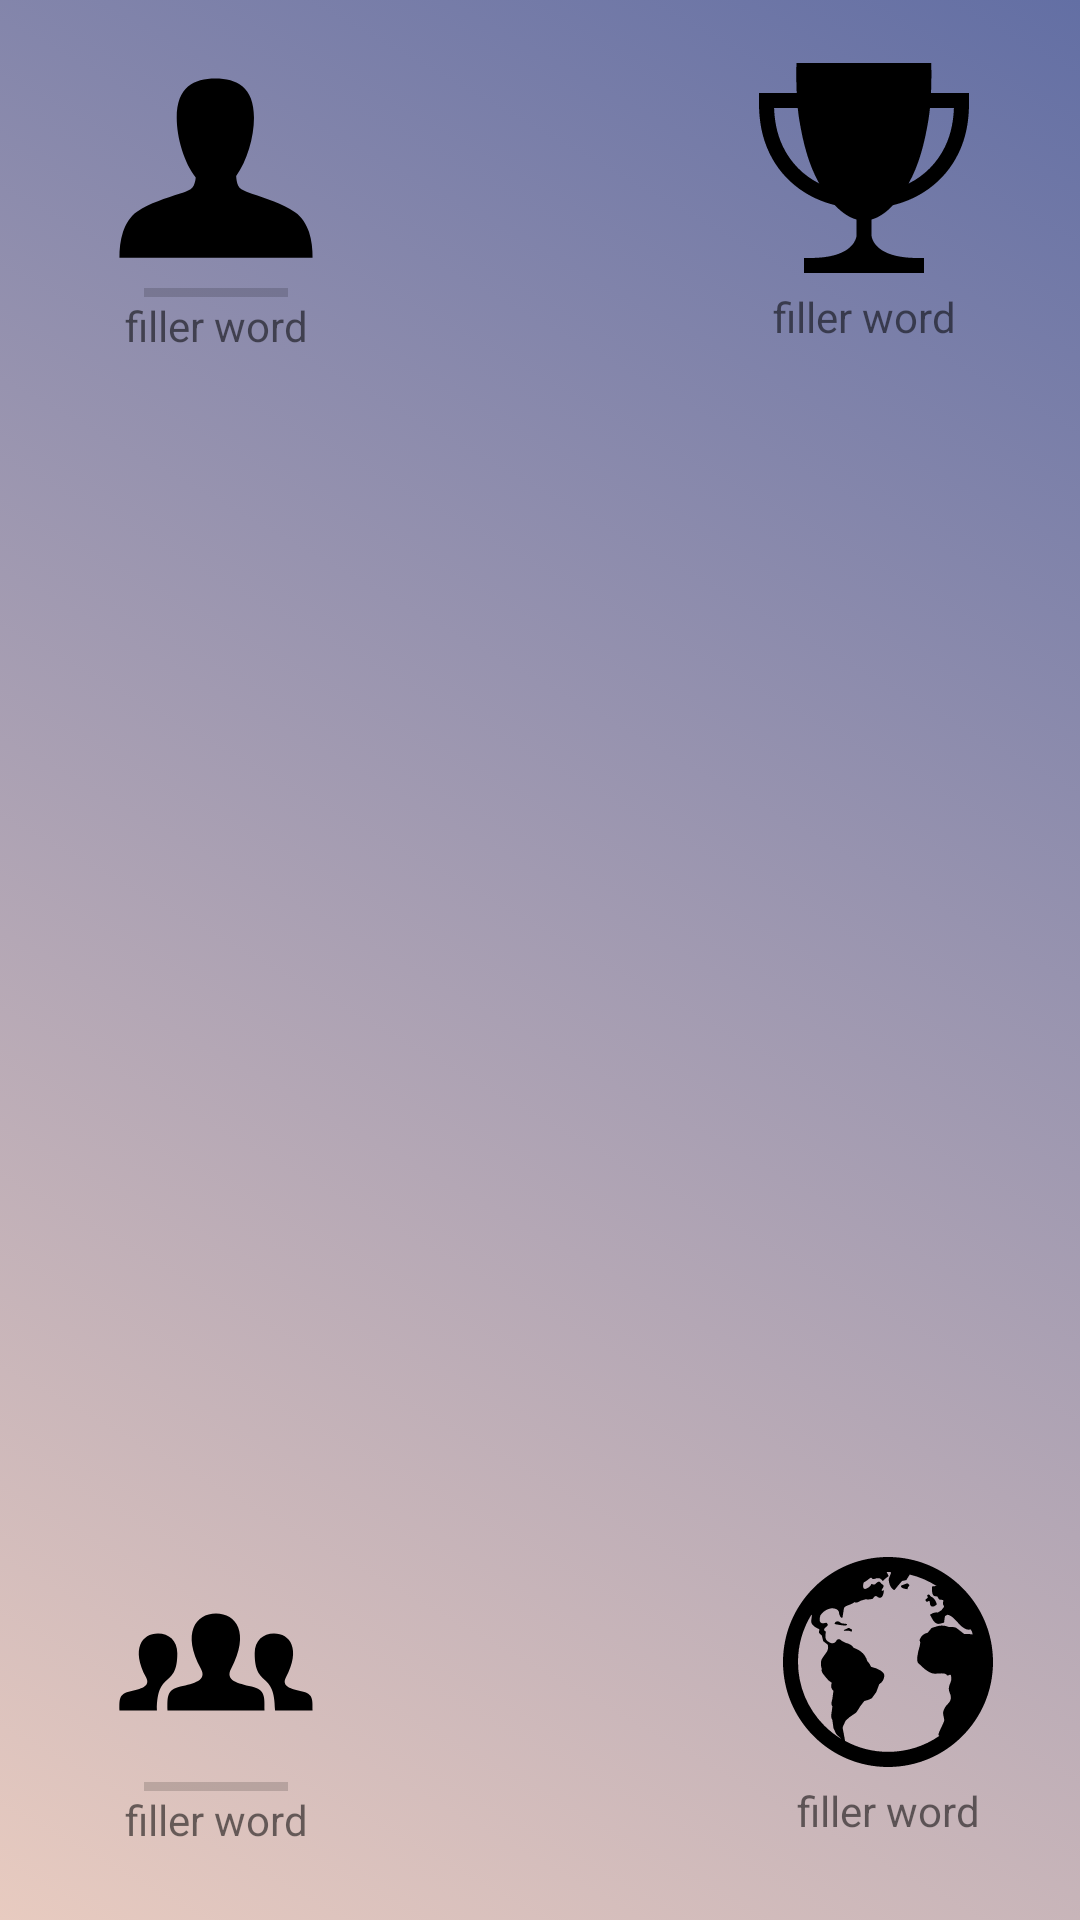

Produce the Android XML layout that renders to this screen, including the resource entries it uses.
<!-- AndroidManifest.xml: application theme AppTheme -->
<!-- res/layout/fragment_home.xml -->
<?xml version="1.0" encoding="utf-8"?>
<android.support.constraint.ConstraintLayout
    xmlns:android="http://schemas.android.com/apk/res/android"
    xmlns:app="http://schemas.android.com/apk/res-auto"
    xmlns:tools="http://schemas.android.com/tools"
    android:id="@+id/activity_main"
    android:layout_width="match_parent"
    android:layout_height="match_parent"
    android:background="@drawable/gradient_background"
    tools:context="jinwoo.hw_2.MainActivity">

    <Button
        android:background="@drawable/profile"
        android:id="@+id/mySteps"
        android:layout_marginTop="16dp"
        app:layout_constraintTop_toTopOf="parent"
        android:layout_marginStart="32dp"
        app:layout_constraintLeft_toLeftOf="parent"
        android:layout_width="80dp"
        android:layout_height="80dp" />

    <Button
        android:background="@drawable/trophy"
        android:id="@+id/myRank"
        android:layout_marginEnd="32dp"
        app:layout_constraintRight_toRightOf="parent"
        app:layout_constraintTop_toTopOf="@+id/mySteps"
        android:layout_width="80dp"
        android:layout_height="80dp" />

    <Button
        android:background="@drawable/team"
        android:id="@+id/teamSteps"
        app:layout_constraintBottom_toTopOf="@+id/teamSteps_bar"
        android:layout_marginStart="32dp"
        app:layout_constraintLeft_toLeftOf="parent"
        android:layout_width="80dp"
        android:layout_height="80dp" />

    <Button
        android:background="@drawable/world"
        android:id="@+id/teamRank"
        app:layout_constraintTop_toTopOf="@+id/teamSteps"
        android:layout_marginEnd="24dp"
        app:layout_constraintRight_toRightOf="parent"
        android:layout_width="80dp"
        android:layout_height="80dp" />

    <ProgressBar
        style="?android:attr/progressBarStyleHorizontal"
        android:layout_width="wrap_content"
        android:layout_height="wrap_content"
        android:id="@+id/mySteps_bar"
        android:maxHeight="3dip"
        android:minHeight="3dip"
        app:layout_constraintTop_toBottomOf="@+id/mySteps"
        app:layout_constraintRight_toRightOf="@+id/mySteps"
        app:layout_constraintLeft_toLeftOf="@+id/mySteps"
        android:progressTint="@color/color_black" />

    <TextView
        android:text="@string/filler"
        android:layout_width="wrap_content"
        android:layout_height="wrap_content"
        android:id="@+id/myRank_text"
        app:layout_constraintLeft_toLeftOf="@+id/myRank"
        app:layout_constraintRight_toRightOf="@+id/myRank"
        app:layout_constraintTop_toBottomOf="@+id/myRank" />

    <TextView
        android:text="@string/filler"
        android:layout_width="wrap_content"
        android:layout_height="wrap_content"
        android:id="@+id/teamRank_text"
        app:layout_constraintLeft_toLeftOf="@+id/teamRank"
        app:layout_constraintRight_toRightOf="@+id/teamRank"
        app:layout_constraintTop_toBottomOf="@+id/teamRank" />

    <ProgressBar
        style="?android:attr/progressBarStyleHorizontal"
        android:layout_width="wrap_content"
        android:layout_height="wrap_content"
        android:id="@+id/teamSteps_bar"
        android:maxHeight="3dip"
        android:minHeight="3dp"
        app:layout_constraintBottom_toTopOf="@+id/teamSteps_text"
        app:layout_constraintLeft_toLeftOf="@+id/teamSteps"
        app:layout_constraintRight_toRightOf="@+id/teamSteps"
        android:progressTint="@color/color_black" />

    <TextView
        android:text="@string/filler"
        android:layout_width="wrap_content"
        android:layout_height="wrap_content"
        android:id="@+id/mySteps_text"
        app:layout_constraintTop_toBottomOf="@+id/mySteps_bar"
        app:layout_constraintLeft_toLeftOf="@+id/mySteps"
        app:layout_constraintRight_toRightOf="@+id/mySteps" />

    <TextView
        android:text="@string/filler"
        android:layout_width="wrap_content"
        android:layout_height="wrap_content"
        android:id="@+id/teamSteps_text"
        app:layout_constraintRight_toRightOf="@+id/teamSteps"
        app:layout_constraintLeft_toLeftOf="@+id/teamSteps"
        app:layout_constraintBottom_toBottomOf="parent"
        android:layout_marginBottom="24dp" />

</android.support.constraint.ConstraintLayout>
<!-- resources referenced by this layout -->
<resources>
  <color name="color_black">#000000</color>
  <!-- drawable gradient_background (drawable) -->
  <?xml version="1.0" encoding="utf-8"?>
  <selector xmlns:android="http://schemas.android.com/apk/res/android">
      <item>
          <shape>
              <gradient
                  android:angle="45"
                  android:startColor="@color/gradient_start"
                  android:endColor="@color/gradient_end"
                  android:type="linear"
                  />
          </shape>
      </item>
  </selector>
  <!-- drawable profile (drawable) -->
  <?xml version="1.0" encoding="utf-8"?>
  <vector xmlns:android="http://schemas.android.com/apk/res/android"
      android:width="512dp"
      android:height="512dp"
      android:viewportWidth="512"
      android:viewportHeight="512">
  
      <path
          android:fillColor="@color/color_black"
          android:pathData="M454.426,392.582c-5.439-16.32-15.298-32.782-29.839-42.362c-27.979-18.572-60.578-28.479-92.099-39.085
  c-7.604-2.664-15.33-5.568-22.279-9.7c-6.204-3.686-8.533-11.246-9.974-17.886c-0.636-3.512-1.026-7.116-1.228-10.661
  c22.857-31.267,38.019-82.295,38.019-124.136c0-65.298-36.896-83.495-82.402-83.495c-45.515,0-82.403,18.17-82.403,83.468
  c0,43.338,16.255,96.5,40.489,127.383c-0.221,2.438-0.511,4.876-0.95,7.303c-1.444,6.639-3.77,14.058-9.97,17.743
  c-6.957,4.133-14.682,6.756-22.287,9.42c-31.521,10.605-64.119,19.957-92.091,38.529c-14.549,9.58-24.403,27.159-29.838,43.479
  c-5.597,16.938-7.886,37.917-7.541,54.917h205.958h205.974C462.313,430.5,460.019,409.521,454.426,392.582z" />
  </vector>
  <!-- drawable team (drawable) -->
  <?xml version="1.0" encoding="utf-8"?>
  <vector xmlns:android="http://schemas.android.com/apk/res/android"
      android:width="512dp"
      android:height="512dp"
      android:viewportWidth="512"
      android:viewportHeight="512">
  
      <path
          android:fillColor="@color/color_black"
          android:pathData="M461.968,359.358h-79.937c-0.004-86.998-43.49-45.648-43.49-121.885c0-27.52,18.017-42.455,41.15-42.455
  c34.181,0,57.969,32.635,25.601,93.66c-10.634,20.049,11.323,24.812,34.912,30.254C463.782,324.37,461.968,336.802,461.968,359.358z
  M71.796,318.933c23.589-5.441,45.546-10.205,34.912-30.254c-32.368-61.025-8.58-93.66,25.601-93.66
  c23.134,0,41.15,14.936,41.15,42.455c0,76.236-43.486,34.887-43.49,121.885H50.032C50.032,336.802,48.218,324.37,71.796,318.933z
  M332.115,308.509c-29.67-6.846-57.289-12.838-43.913-38.055c40.715-76.762,10.792-117.812-32.202-117.812
  c-43.842,0-73.027,42.625-32.201,117.812c13.776,25.371-14.883,31.357-43.915,38.055c-29.658,6.84-27.377,22.477-27.377,50.85
  h206.985C359.492,330.985,361.774,315.349,332.115,308.509z" />
  </vector>
  <string name="filler">filler word</string>
  <style name="AppTheme" parent="Base.V21.Theme.AppCompat.Light">
          
  
          <item name="android:colorPrimary">@color/colorPrimary</item>
          
          <item name="android:colorPrimaryDark">@color/colorPrimaryDark</item>
          
          <item name="android:colorAccent">@color/colorAccent</item>
      </style>
  <color name="gradient_start">#E8CBC0</color>
  <color name="gradient_end">#636FA4</color>
  <color name="colorPrimary">#000000</color>
  <color name="colorPrimaryDark">#0b8793</color>
  <color name="colorAccent">#FF4081</color>
</resources>
